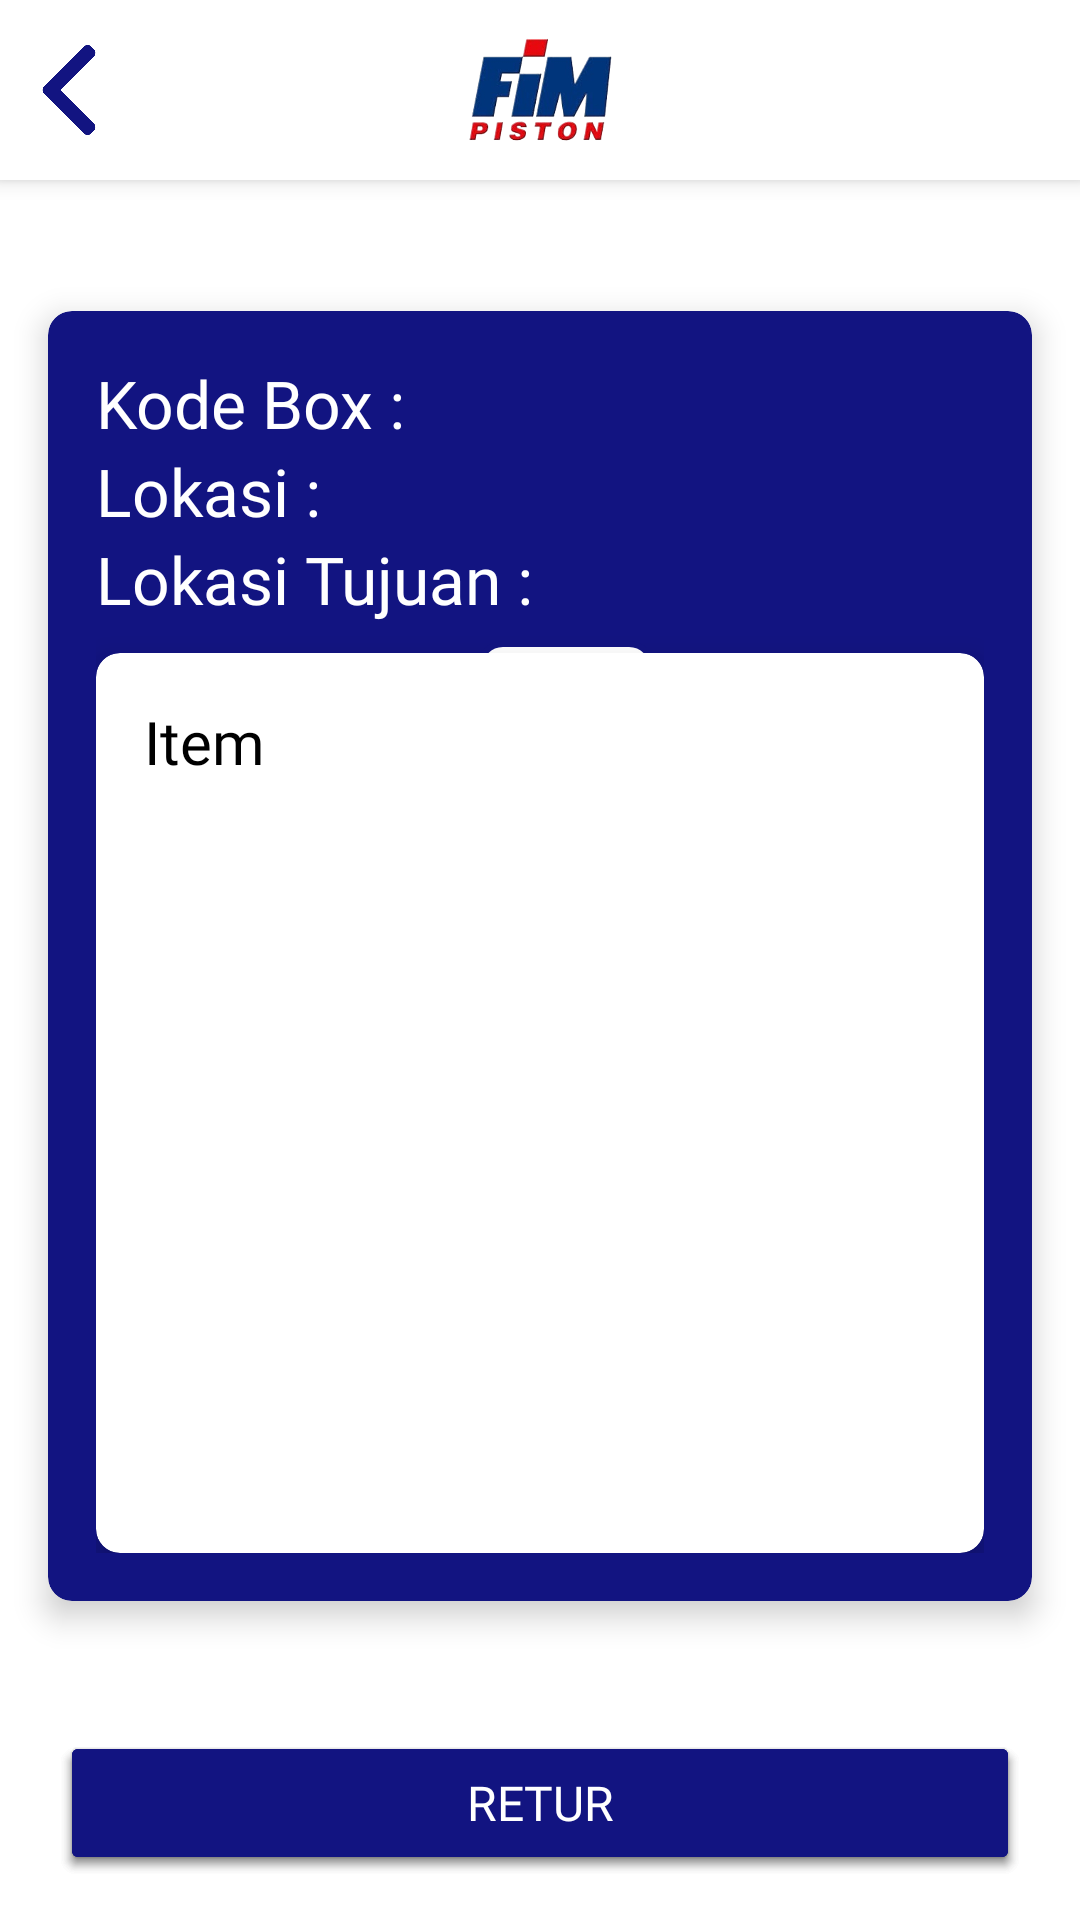

This screen was rendered from an Android layout file. Write that file and the resources it references.
<!-- AndroidManifest.xml: application theme Theme.Wipinformationsystemmobile -->
<!-- res/layout/activity_retur.xml -->
<?xml version="1.0" encoding="utf-8"?>
<androidx.constraintlayout.widget.ConstraintLayout
    xmlns:android="http://schemas.android.com/apk/res/android"
    xmlns:app="http://schemas.android.com/apk/res-auto"
    xmlns:tools="http://schemas.android.com/tools"
    android:layout_width="match_parent"
    android:layout_height="match_parent"
    android:background="@android:color/white">

    
    <androidx.cardview.widget.CardView
        android:id="@+id/headerCard"
        android:layout_width="0dp"
        android:layout_height="wrap_content"
        app:cardCornerRadius="0dp"
        app:cardElevation="4dp"
        app:cardBackgroundColor="@color/white"
        app:layout_constraintTop_toTopOf="parent"
        app:layout_constraintStart_toStartOf="parent"
        app:layout_constraintEnd_toEndOf="parent">

        <androidx.constraintlayout.widget.ConstraintLayout
            android:layout_width="match_parent"
            android:layout_height="wrap_content">

            <ImageView
                android:id="@+id/btnBack"
                android:layout_width="30dp"
                android:layout_height="30dp"
                android:scaleType="fitXY"
                android:src="@drawable/left_arrow_icon"
                android:layout_margin="8dp"
                app:layout_constraintStart_toStartOf="parent"
                app:layout_constraintTop_toTopOf="parent"
                app:layout_constraintBottom_toBottomOf="parent"/>

            <ImageView
                android:id="@+id/iconFim"
                android:layout_width="60dp"
                android:layout_height="60dp"
                android:scaleType="fitXY"
                android:src="@drawable/fim_icon"
                app:layout_constraintStart_toStartOf="parent"
                app:layout_constraintEnd_toEndOf="parent"
                app:layout_constraintTop_toTopOf="parent"
                app:layout_constraintBottom_toBottomOf="parent"/>
        </androidx.constraintlayout.widget.ConstraintLayout>
    </androidx.cardview.widget.CardView>

    <ImageView
        android:id="@+id/imgPreScan"
        android:layout_width="350dp"
        android:layout_height="350dp"
        android:layout_marginTop="80dp"
        app:layout_constraintTop_toBottomOf="@id/headerCard"
        app:layout_constraintStart_toStartOf="parent"
        app:layout_constraintEnd_toEndOf="parent"
        app:srcCompat="@drawable/wondering" />

    <TextView
        android:id="@+id/tvPreScan"
        android:fontFamily="@font/sfprodisplaymedium"
        android:layout_width="match_parent"
        android:layout_height="wrap_content"
        android:gravity="center"
        android:text="Scan box terlebih dahulu"
        android:textSize="25sp"
        android:textColor="@android:color/black"
        app:layout_constraintStart_toStartOf="parent"
        app:layout_constraintTop_toBottomOf="@id/imgPreScan"/>

    
    <androidx.cardview.widget.CardView
        android:id="@+id/blueCard"
        android:layout_width="0dp"
        android:layout_height="430dp"
        android:layout_margin="16dp"
        app:cardCornerRadius="8dp"
        app:cardElevation="6dp"
        app:cardBackgroundColor="@color/blue"
        app:layout_constraintTop_toBottomOf="@id/headerCard"
        app:layout_constraintBottom_toTopOf="@id/btnScanBox"
        app:layout_constraintStart_toStartOf="parent"
        app:layout_constraintEnd_toEndOf="parent">

        <androidx.constraintlayout.widget.ConstraintLayout
            android:layout_width="match_parent"
            android:layout_height="match_parent"
            android:padding="16dp">

            <TextView
                android:id="@+id/tvBoxCode"
                android:fontFamily="@font/sfprodisplaymedium"
                android:layout_width="wrap_content"
                android:layout_height="wrap_content"
                android:text="Kode Box : "
                android:textSize="22sp"
                android:textColor="@android:color/white"
                app:layout_constraintStart_toStartOf="parent"/>

            <TextView
                android:id="@+id/tvCurrentLocation"
                android:fontFamily="@font/sfprodisplaymedium"
                android:layout_width="wrap_content"
                android:layout_height="wrap_content"
                android:text="Lokasi : "
                android:textSize="22sp"
                android:textColor="@android:color/white"
                app:layout_constraintStart_toStartOf="parent"
                app:layout_constraintTop_toBottomOf="@id/tvBoxCode"/>

            <TextView
                android:id="@+id/tvDestinationLocation"
                android:fontFamily="@font/sfprodisplaymedium"
                android:layout_width="wrap_content"
                android:layout_height="wrap_content"
                android:text="Lokasi Tujuan : "
                android:textSize="22sp"
                android:textColor="@android:color/white"
                app:layout_constraintStart_toStartOf="parent"
                app:layout_constraintTop_toBottomOf="@id/tvCurrentLocation"/>

            <TextView
                android:id="@+id/tvNumber"
                android:fontFamily="@font/sfprodisplaymedium"
                android:layout_width="wrap_content"
                android:layout_height="wrap_content"
                android:text="Nomor : "
                android:textSize="22sp"
                android:textColor="@android:color/white"
                android:layout_marginTop="6dp"
                app:layout_constraintStart_toStartOf="parent"
                app:layout_constraintTop_toBottomOf="@id/tvDestinationLocation"/>

            <Spinner
                android:id="@+id/spnNumber"
                android:fontFamily="@font/sfprodisplaymedium"
                android:textColor="@android:color/black"
                android:layout_width="60dp"
                android:layout_height="34dp"
                android:layout_marginStart="8dp"
                android:background="@drawable/spinner_background"
                android:padding="0dp"
                android:layout_marginTop="6dp"
                app:layout_constraintStart_toEndOf="@id/tvStack"
                app:layout_constraintTop_toBottomOf="@id/tvDestinationLocation"/>

            <TextView
                android:id="@+id/tvStack"
                android:fontFamily="@font/sfprodisplaymedium"
                android:layout_width="wrap_content"
                android:layout_height="wrap_content"
                android:text="Tumpukan : "
                android:textSize="22sp"
                android:textColor="@android:color/white"
                android:layout_marginTop="6dp"
                app:layout_constraintStart_toStartOf="parent"
                app:layout_constraintTop_toBottomOf="@id/tvNumber"/>

            <Spinner
                android:id="@+id/spnStack"
                android:fontFamily="@font/sfprodisplaymedium"
                android:textColor="@android:color/black"
                android:layout_width="60dp"
                android:layout_height="34dp"
                android:layout_marginStart="8dp"
                android:background="@drawable/spinner_background"
                android:padding="0dp"
                android:layout_marginTop="6dp"
                app:layout_constraintStart_toEndOf="@id/tvStack"
                app:layout_constraintTop_toBottomOf="@id/spnNumber"/>

            
            <androidx.cardview.widget.CardView
                android:id="@+id/whiteCard"
                android:layout_width="match_parent"
                android:layout_height="300dp"
                app:cardCornerRadius="8dp"
                app:cardElevation="6dp"
                app:cardBackgroundColor="@color/white"
                app:layout_constraintBottom_toBottomOf="parent"
                app:layout_constraintStart_toStartOf="parent"
                app:layout_constraintEnd_toEndOf="parent">

                <androidx.constraintlayout.widget.ConstraintLayout
                    android:layout_width="match_parent"
                    android:layout_height="wrap_content"
                    android:padding="16dp">

                    <TextView
                        android:id="@+id/tvItemTitle"
                        android:fontFamily="@font/sfprodisplaymedium"
                        android:layout_width="wrap_content"
                        android:layout_height="wrap_content"
                        android:text="Item"
                        android:textSize="20sp"
                        android:textColor="@android:color/black"
                        android:layout_marginTop="0dp"/>

                    <ListView
                        android:id="@+id/lvItemInBox"
                        android:fontFamily="@font/sfprodisplayregular"
                        android:layout_width="match_parent"
                        android:layout_height="240dp"
                        app:layout_constraintTop_toBottomOf="@id/tvItemTitle"
                        app:layout_constraintStart_toStartOf="parent"
                        app:layout_constraintEnd_toEndOf="parent"/>

                </androidx.constraintlayout.widget.ConstraintLayout>
            </androidx.cardview.widget.CardView>
        </androidx.constraintlayout.widget.ConstraintLayout>
    </androidx.cardview.widget.CardView>

    
    <Button
        android:id="@+id/btnScanBox"
        android:fontFamily="@font/sfprodisplayregular"
        android:layout_width="match_parent"
        android:layout_height="wrap_content"
        android:text="Scan Box"
        android:textSize="16sp"
        android:textColor="#ffffff"
        android:backgroundTint="@color/blue"
        android:layout_marginStart="20dp"
        android:layout_marginEnd="20dp"
        android:layout_marginBottom="15dp"
        app:cornerRadius="8dp"
        app:layout_constraintBottom_toBottomOf="parent"/>

    <Button
        android:id="@+id/btnScanLocation"
        android:fontFamily="@font/sfprodisplayregular"
        android:layout_width="match_parent"
        android:layout_height="wrap_content"
        android:text="Scan Lokasi Tujuan"
        android:textSize="16sp"
        android:textColor="#ffffff"
        android:backgroundTint="@color/blue"
        android:layout_marginStart="20dp"
        android:layout_marginEnd="20dp"
        android:layout_marginBottom="15dp"
        app:cornerRadius="8dp"
        app:layout_constraintBottom_toBottomOf="parent"/>

    <Button
        android:id="@+id/btnRetur"
        android:fontFamily="@font/sfprodisplayregular"
        android:layout_width="match_parent"
        android:layout_height="wrap_content"
        android:text="Retur"
        android:textSize="16sp"
        android:textColor="#ffffff"
        android:backgroundTint="@color/blue"
        android:layout_marginStart="20dp"
        android:layout_marginEnd="20dp"
        android:layout_marginBottom="15dp"
        app:cornerRadius="8dp"
        app:layout_constraintBottom_toBottomOf="parent"/>
</androidx.constraintlayout.widget.ConstraintLayout>
<!-- resources referenced by this layout -->
<resources>
  <color name="blue">#121481</color>
  <color name="white">#FFFFFFFF</color>
  <!-- drawable fim_icon: png bitmap (drawable, 122432 bytes) -->
  <!-- drawable left_arrow_icon: png bitmap (drawable, 7067 bytes) -->
  <!-- drawable spinner_background (drawable) -->
  <?xml version="1.0" encoding="utf-8"?>
  <shape xmlns:android="http://schemas.android.com/apk/res/android">
      <solid android:color="@android:color/white"/>
      <TextView
          android:textColor="@android:color/black"
          />
      <stroke
          android:width="2dp"
          android:color="@color/blue"
          />
      <corners
          android:radius="8dp"/>
  </shape>
  <!-- drawable wondering: png bitmap (drawable, 344722 bytes) -->
  <style name="Theme.Wipinformationsystemmobile" parent="Base.Theme.Wipinformationsystemmobile" />
  <style name="Base.Theme.Wipinformationsystemmobile" parent="Theme.Material3.DayNight.NoActionBar">
          
          <item name="colorPrimary">#1565c0</item>
          <item name="colorPrimaryVariant">#003c8f</item>
          <item name="colorOnPrimary">#5e92f3</item>
          
          <item name="colorSecondary">#5e92f3</item>
          <item name="colorSecondaryVariant">#003c8f</item>
          <item name="colorOnSecondary">@color/black</item>
      </style>
  <color name="black">#FF000000</color>
</resources>
